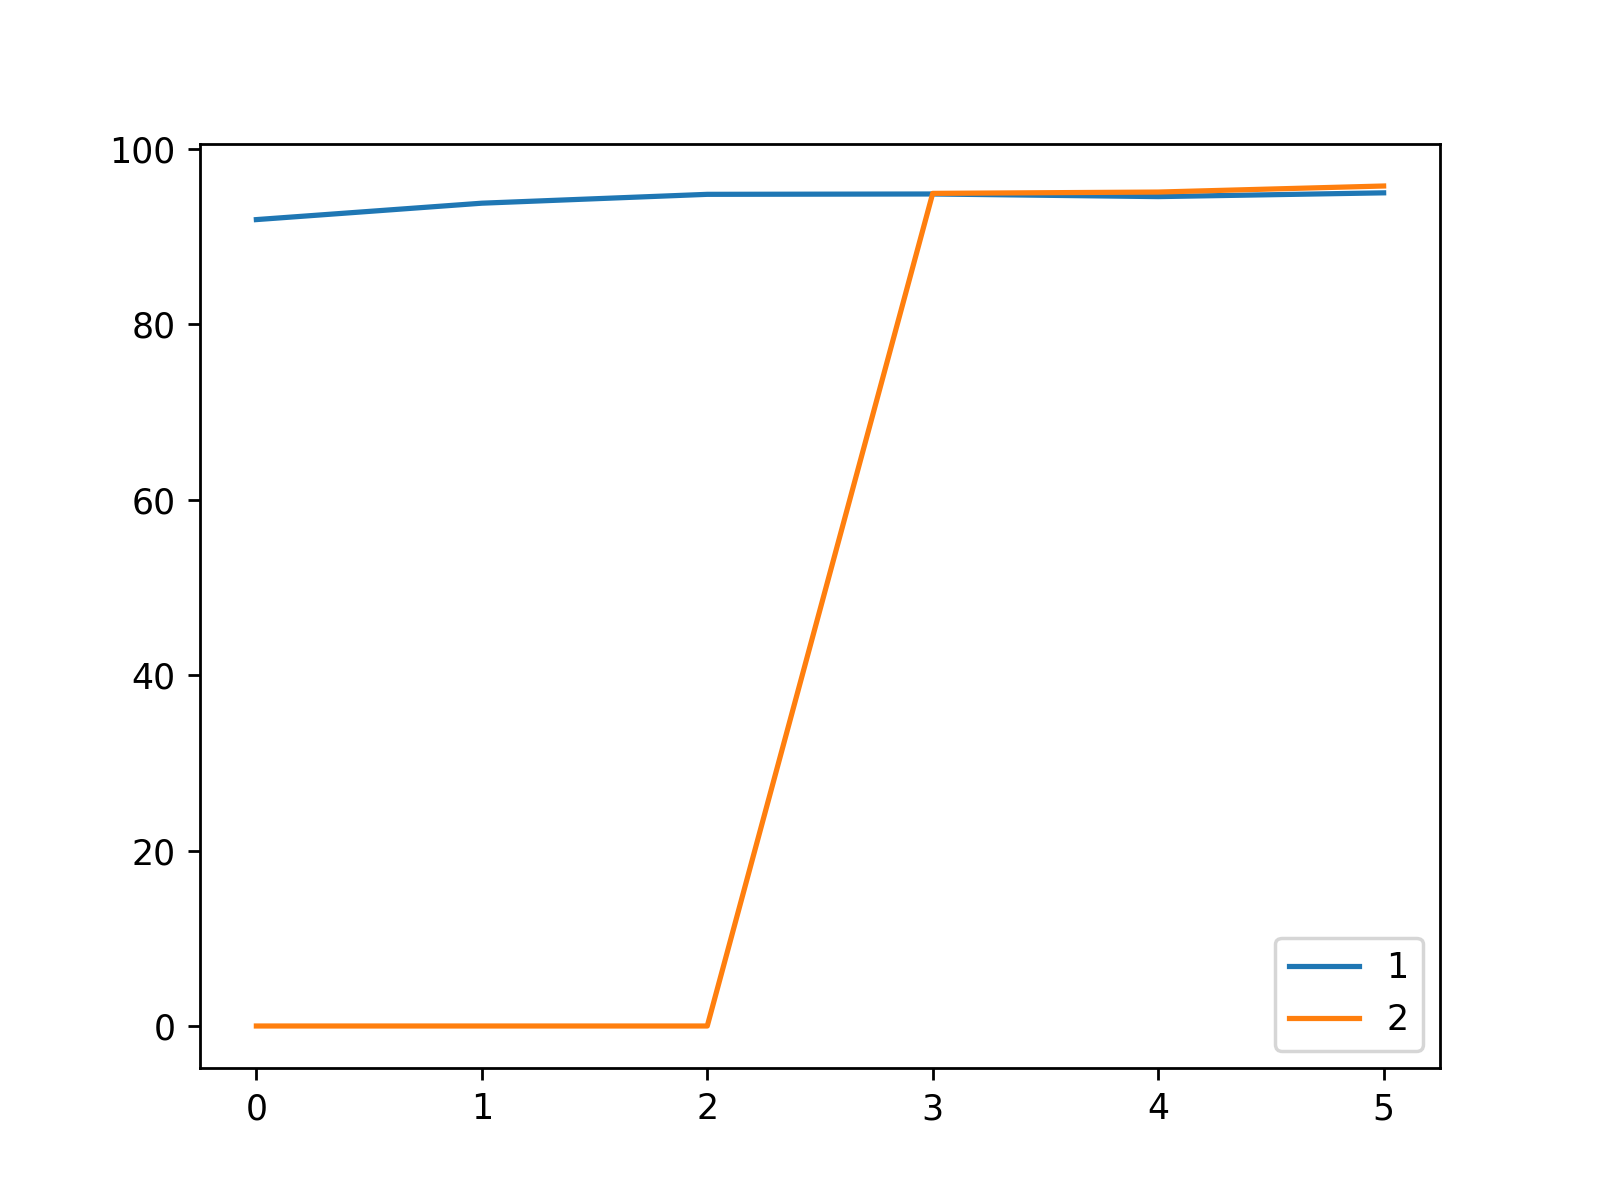

Values plotted in this chart, from the file beside it:
, 1, 2
0, 91.93, 0.0
1, 93.8, 0.0
2, 94.81, 0.0
3, 94.85, 94.92
4, 94.55, 95.07
5, 94.98, 95.76
